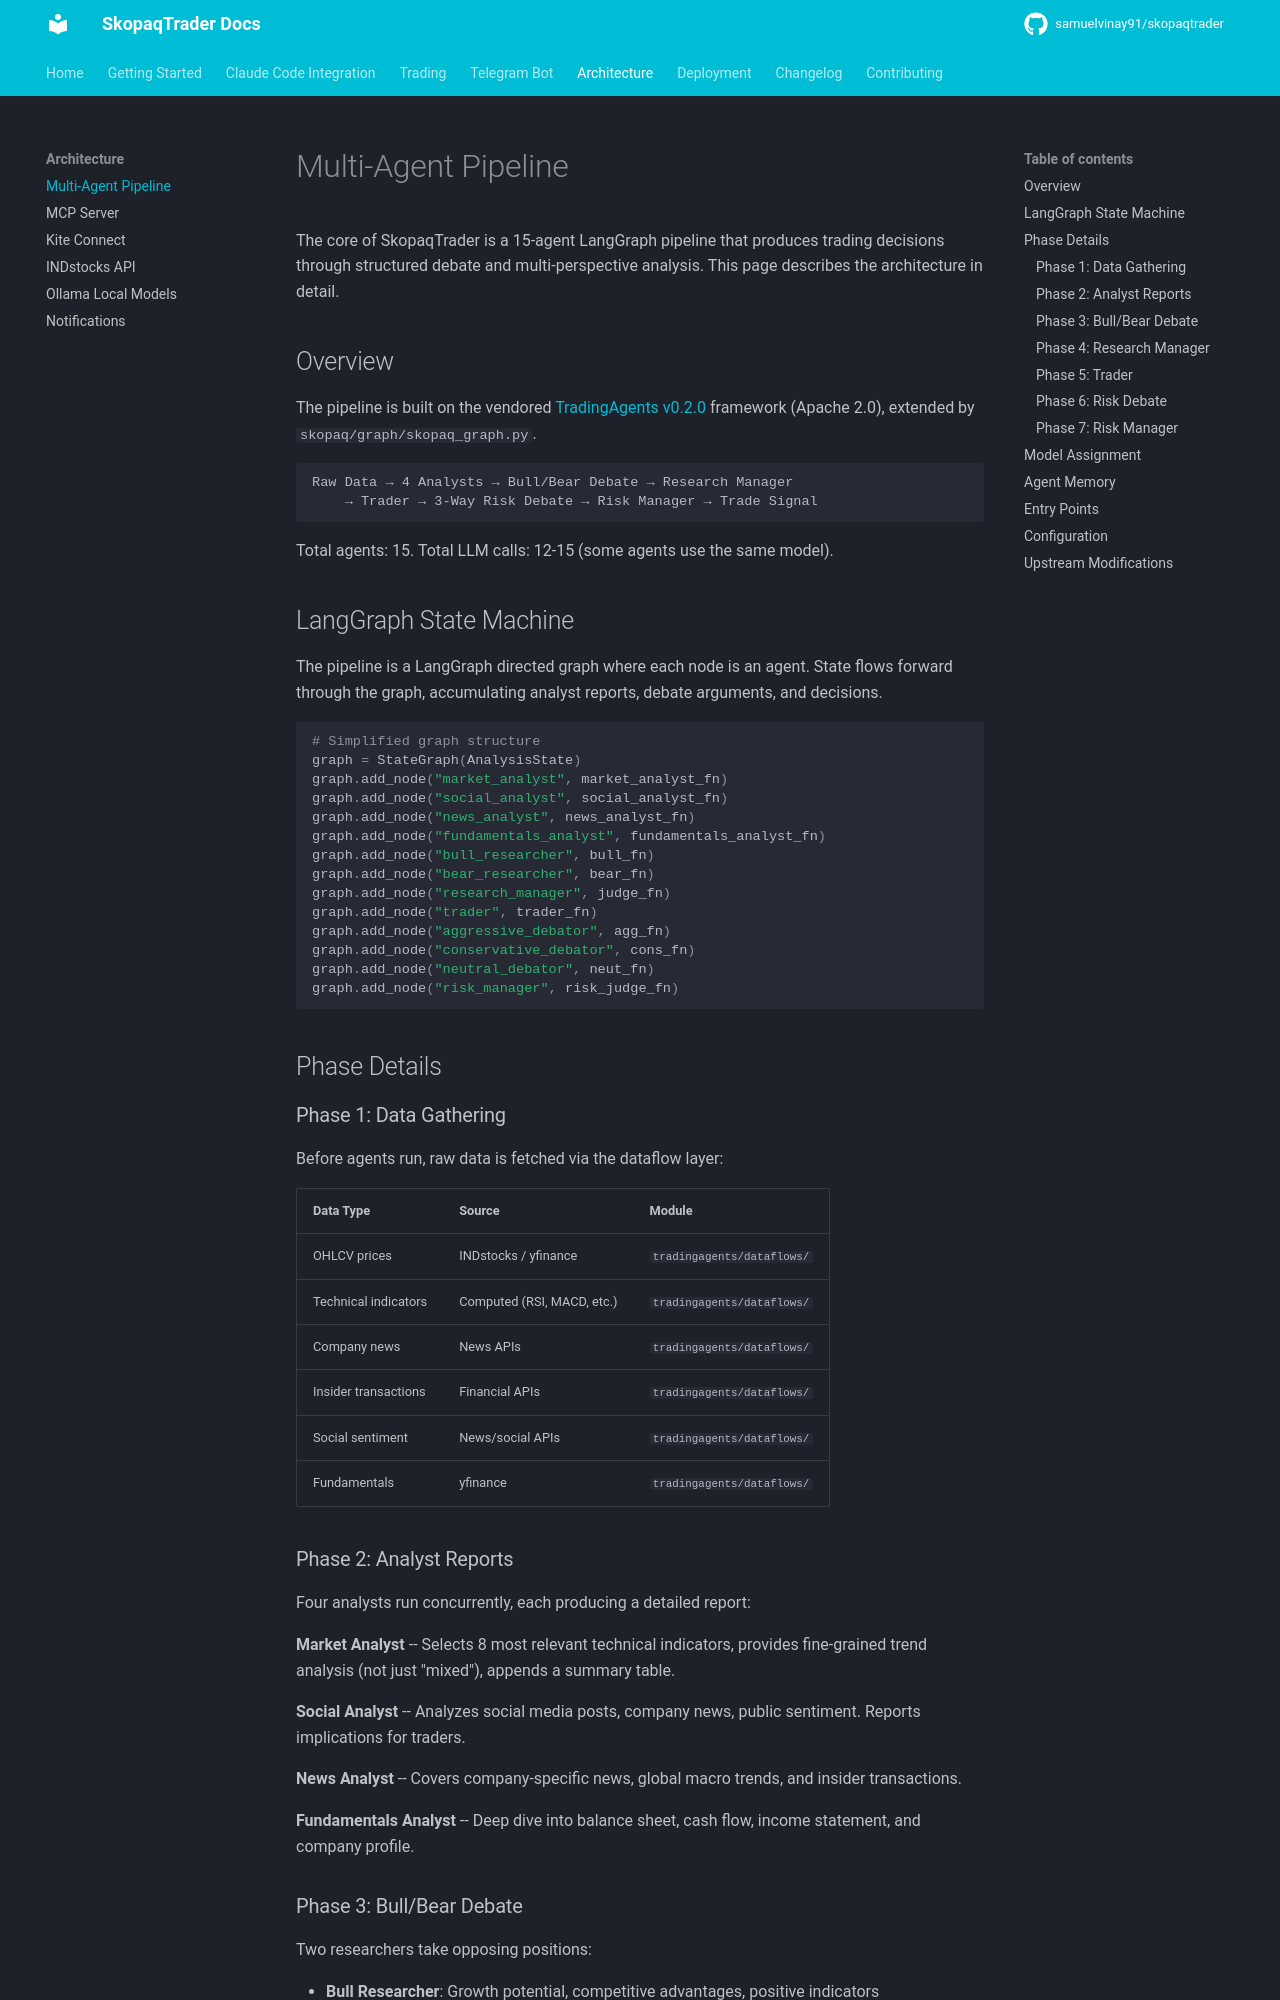

repository: Skopaq-AI/skopaqtrader · page: architecture/pipeline/index.html · generator: mkdocs

# Multi-Agent Pipeline

The core of SkopaqTrader is a 15-agent LangGraph pipeline that produces trading decisions through structured debate and multi-perspective analysis. This page describes the architecture in detail.

## Overview

The pipeline is built on the vendored [TradingAgents v0.2.0](https://github.com/TauricResearch/TradingAgents) framework (Apache 2.0), extended by `skopaq/graph/skopaq_graph.py`.

```
Raw Data → 4 Analysts → Bull/Bear Debate → Research Manager
    → Trader → 3-Way Risk Debate → Risk Manager → Trade Signal
```

Total agents: 15. Total LLM calls: 12-15 (some agents use the same model).

## LangGraph State Machine

The pipeline is a LangGraph directed graph where each node is an agent. State flows forward through the graph, accumulating analyst reports, debate arguments, and decisions.

```python
# Simplified graph structure
graph = StateGraph(AnalysisState)
graph.add_node("market_analyst", market_analyst_fn)
graph.add_node("social_analyst", social_analyst_fn)
graph.add_node("news_analyst", news_analyst_fn)
graph.add_node("fundamentals_analyst", fundamentals_analyst_fn)
graph.add_node("bull_researcher", bull_fn)
graph.add_node("bear_researcher", bear_fn)
graph.add_node("research_manager", judge_fn)
graph.add_node("trader", trader_fn)
graph.add_node("aggressive_debator", agg_fn)
graph.add_node("conservative_debator", cons_fn)
graph.add_node("neutral_debator", neut_fn)
graph.add_node("risk_manager", risk_judge_fn)
```

## Phase Details

### Phase 1: Data Gathering

Before agents run, raw data is fetched via the dataflow layer:

| Data Type | Source | Module |
|-----------|--------|--------|
| OHLCV prices | INDstocks / yfinance | `tradingagents/dataflows/` |
| Technical indicators | Computed (RSI, MACD, etc.) | `tradingagents/dataflows/` |
| Company news | News APIs | `tradingagents/dataflows/` |
| Insider transactions | Financial APIs | `tradingagents/dataflows/` |
| Social sentiment | News/social APIs | `tradingagents/dataflows/` |
| Fundamentals | yfinance | `tradingagents/dataflows/` |

### Phase 2: Analyst Reports

Four analysts run concurrently, each producing a detailed report:

**Market Analyst** -- Selects 8 most relevant technical indicators, provides fine-grained trend analysis (not just "mixed"), appends a summary table.

**Social Analyst** -- Analyzes social media posts, company news, public sentiment. Reports implications for traders.

**News Analyst** -- Covers company-specific news, global macro trends, and insider transactions.

**Fundamentals Analyst** -- Deep dive into balance sheet, cash flow, income statement, and company profile.
